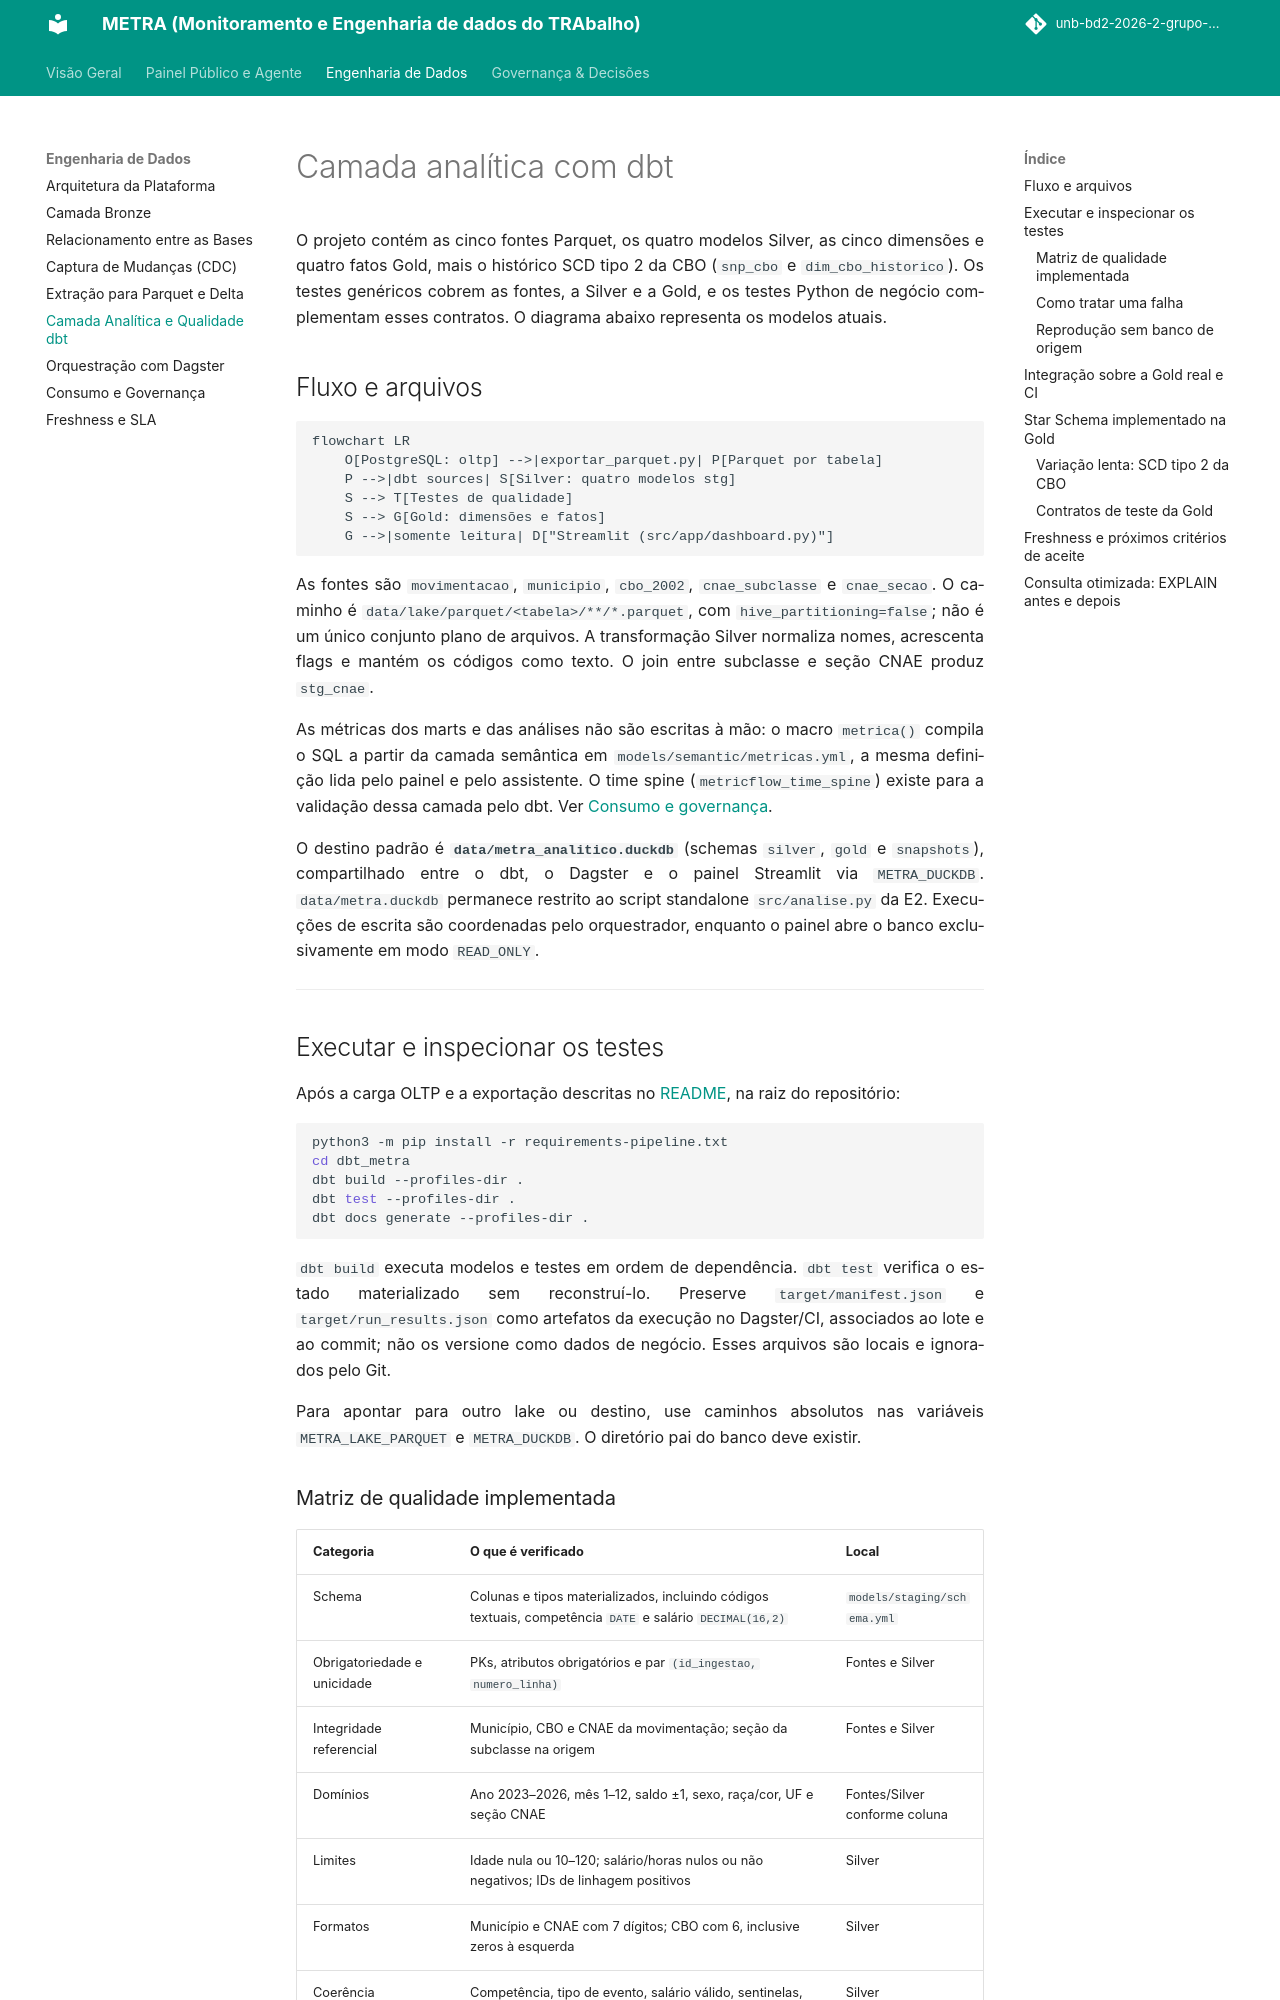

repository: unb-bd2-2026-2-grupo-4/METRA · page: camada-analitica-dbt/index.html · generator: mkdocs

# Camada analítica com dbt

O projeto contém as cinco fontes Parquet, os quatro modelos Silver, as cinco dimensões e quatro fatos Gold, mais o histórico SCD tipo 2 da CBO (`snp_cbo` e `dim_cbo_historico`). Os testes genéricos cobrem as fontes, a Silver e a Gold, e os testes Python de negócio complementam esses contratos. O diagrama abaixo representa os modelos atuais.

## Fluxo e arquivos

```mermaid
flowchart LR
    O[PostgreSQL: oltp] -->|exportar_parquet.py| P[Parquet por tabela]
    P -->|dbt sources| S[Silver: quatro modelos stg]
    S --> T[Testes de qualidade]
    S --> G[Gold: dimensões e fatos]
    G -->|somente leitura| D["Streamlit (src/app/dashboard.py)"]
```

As fontes são `movimentacao`, `municipio`, `cbo_2002`, `cnae_subclasse` e `cnae_secao`. O caminho é `data/lake/parquet/<tabela>/**/*.parquet`, com `hive_partitioning=false`; não é um único conjunto plano de arquivos. A transformação Silver normaliza nomes, acrescenta flags e mantém os códigos como texto. O join entre subclasse e seção CNAE produz `stg_cnae`.

As métricas dos marts e das análises não são escritas à mão: o macro `metrica()` compila o SQL a partir da camada semântica em `models/semantic/metricas.yml`, a mesma definição lida pelo painel e pelo assistente. O time spine (`metricflow_time_spine`) existe para a validação dessa camada pelo dbt. Ver [Consumo e governança](consumo-e-governanca.md#camada-semantica-catalogo-unico-de-metricas).

O destino padrão é **`data/metra_analitico.duckdb`** (schemas `silver`, `gold` e `snapshots`), compartilhado entre o dbt, o Dagster e o painel Streamlit via `METRA_DUCKDB`. `data/metra.duckdb` permanece restrito ao script standalone `src/analise.py` da E2. Execuções de escrita são coordenadas pelo orquestrador, enquanto o painel abre o banco exclusivamente em modo `READ_ONLY`.

---

## Executar e inspecionar os testes

Após a carga OLTP e a exportação descritas no [README](https://github.com/unb-bd2-2026-2-grupo-4/METRA#readme), na raiz do repositório:

```bash
python3 -m pip install -r requirements-pipeline.txt
cd dbt_metra
dbt build --profiles-dir .
dbt test --profiles-dir .
dbt docs generate --profiles-dir .
```

`dbt build` executa modelos e testes em ordem de dependência. `dbt test` verifica o estado materializado sem reconstruí-lo. Preserve `target/manifest.json` e `target/run_results.json` como artefatos da execução no Dagster/CI, associados ao lote e ao commit; não os versione como dados de negócio. Esses arquivos são locais e ignorados pelo Git.

Para apontar para outro lake ou destino, use caminhos absolutos nas variáveis `METRA_LAKE_PARQUET` e `METRA_DUCKDB`. O diretório pai do banco deve existir.
